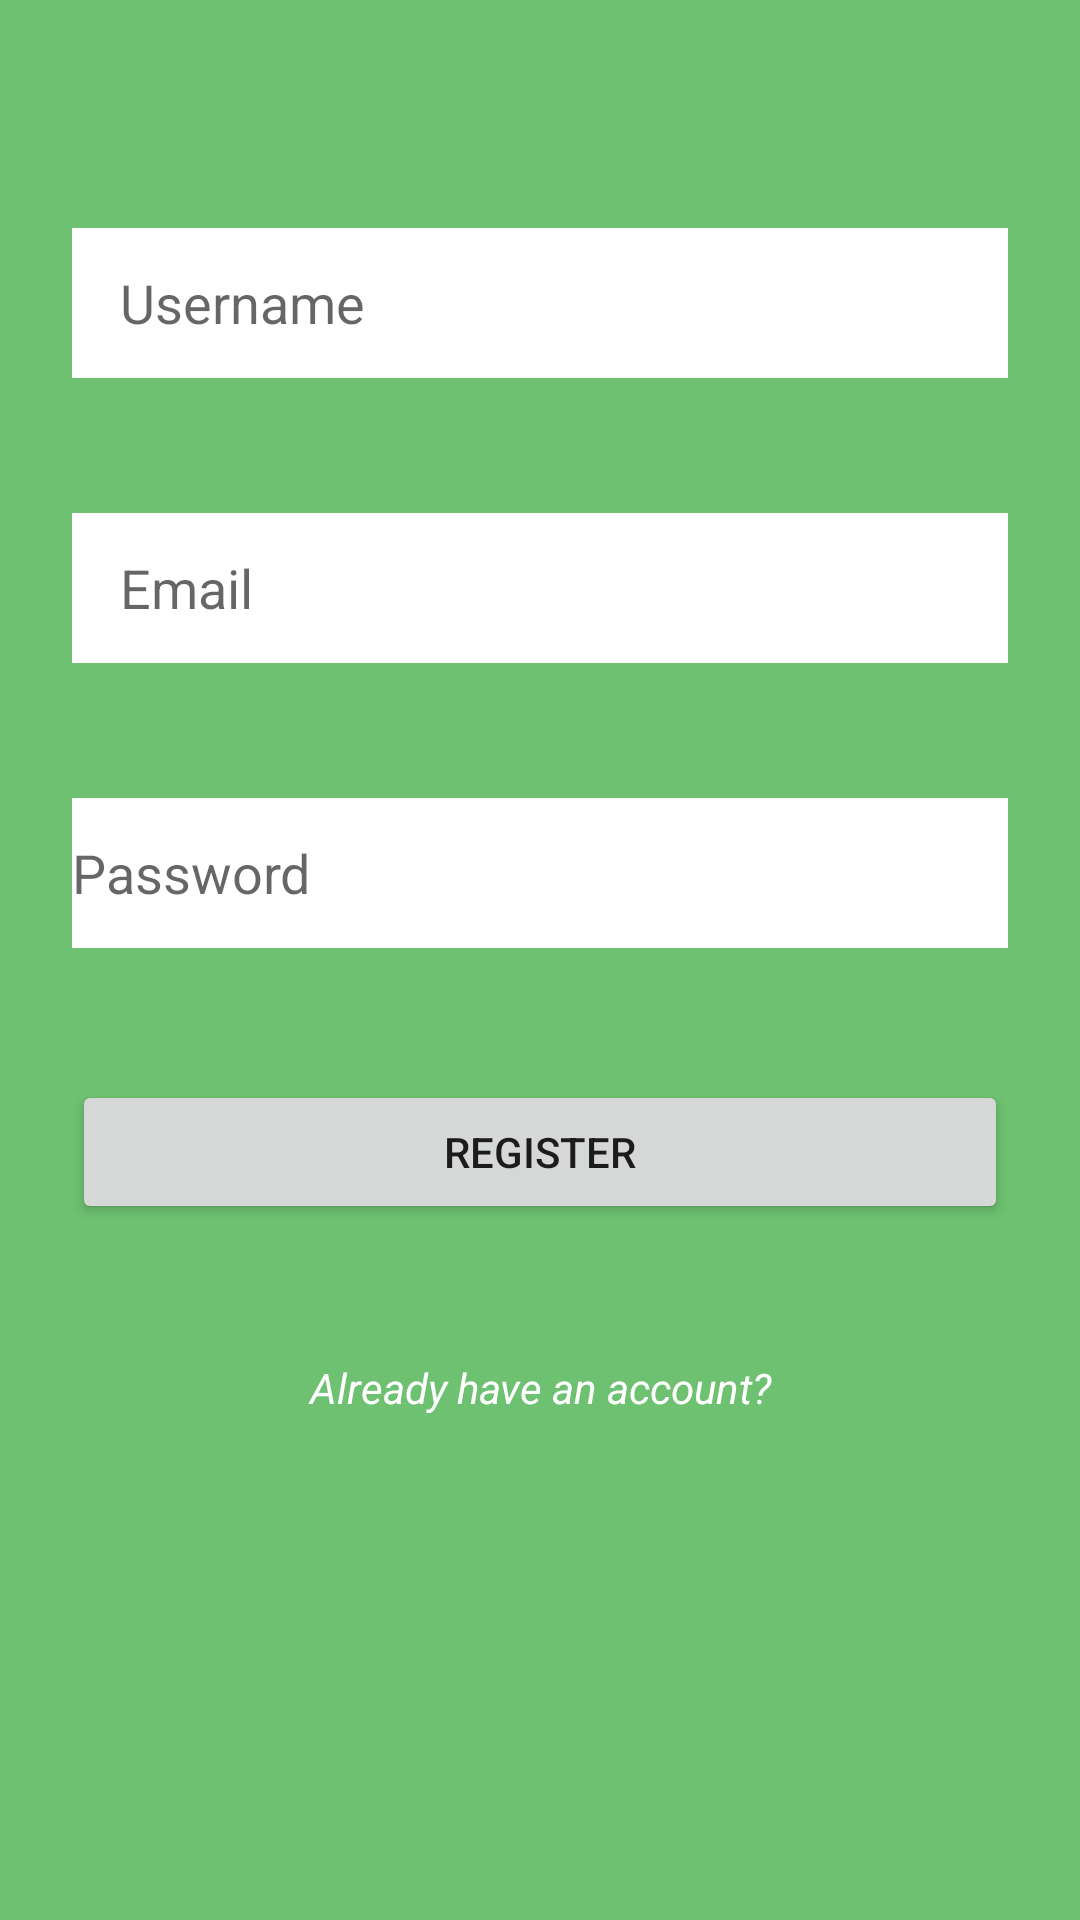

Here is an Android app screen rendered from its layout file. Give the layout XML and the strings, colors and styles it references.
<!-- AndroidManifest.xml: application theme Theme.IMessage -->
<!-- res/layout/activity_main.xml -->
<?xml version="1.0" encoding="utf-8"?>
<androidx.constraintlayout.widget.ConstraintLayout xmlns:android="http://schemas.android.com/apk/res/android"
    xmlns:app="http://schemas.android.com/apk/res-auto"
    xmlns:tools="http://schemas.android.com/tools"
    android:layout_width="match_parent"
    android:layout_height="match_parent"
    android:background="@color/android_color"
    tools:context=".MainActivity">

    <EditText
        android:id="@+id/usernameEditTextRegister"
        android:layout_width="0dp"
        android:layout_height="50dp"
        android:layout_marginStart="24dp"
        android:layout_marginTop="76dp"
        android:layout_marginEnd="24dp"
        android:background="@color/white"
        android:ems="10"
        android:hint="@string/username_hint_registration"
        android:inputType="textPersonName"
        android:paddingLeft="16dp"
        app:layout_constraintEnd_toEndOf="parent"
        app:layout_constraintStart_toStartOf="parent"

        app:layout_constraintTop_toTopOf="parent" />

    <EditText
        android:id="@+id/emailEditTextRegister"
        android:layout_width="0dp"
        android:layout_height="50dp"
        android:layout_marginTop="45dp"
        android:background="@android:color/white"
        android:ems="10"
        android:hint="@string/email_hint_registration"
        android:inputType="textEmailAddress"
        android:paddingLeft="16dp"
        app:layout_constraintEnd_toEndOf="@+id/usernameEditTextRegister"
        app:layout_constraintStart_toStartOf="@+id/usernameEditTextRegister"
        app:layout_constraintTop_toBottomOf="@+id/usernameEditTextRegister" />

    <EditText
        android:id="@+id/passwordEditTextRegister"
        android:layout_width="0dp"
        android:layout_height="50dp"
        android:layout_marginTop="45dp"
        android:background="@color/white"
        android:ems="10"
        android:hint="@string/password_hint_registration"
        android:inputType="textPassword"
        app:layout_constraintEnd_toEndOf="@+id/emailEditTextRegister"
        app:layout_constraintStart_toStartOf="@+id/emailEditTextRegister"
        app:layout_constraintTop_toBottomOf="@+id/emailEditTextRegister" />

    <Button
        android:id="@+id/registerButton"
        android:layout_width="0dp"
        android:layout_height="wrap_content"
        android:layout_marginTop="44dp"
        android:text="@string/register_button"
        app:layout_constraintEnd_toEndOf="@+id/passwordEditTextRegister"
        app:layout_constraintHorizontal_bias="0.0"
        app:layout_constraintStart_toStartOf="@+id/passwordEditTextRegister"
        app:layout_constraintTop_toBottomOf="@+id/passwordEditTextRegister" />

    <TextView
        android:id="@+id/alreadyHaveAccountRegister"
        android:layout_width="0dp"
        android:layout_height="wrap_content"
        android:layout_marginTop="45dp"
        android:text="@string/already_account_link"
        android:textAlignment="center"
        android:textColor="@color/white"
        android:textStyle="italic"
        app:layout_constraintEnd_toEndOf="@+id/registerButton"
        app:layout_constraintStart_toStartOf="@+id/registerButton"
        app:layout_constraintTop_toBottomOf="@+id/registerButton" />
</androidx.constraintlayout.widget.ConstraintLayout>
<!-- resources referenced by this layout -->
<resources>
  <color name="android_color">#6DC170</color>
  <color name="white">#FFFFFFFF</color>
  <string name="already_account_link">Already have an account?</string>
  <string name="email_hint_registration">Email</string>
  <string name="password_hint_registration">Password</string>
  <string name="register_button">Register</string>
  <string name="username_hint_registration">Username</string>
  <style name="Theme.IMessage" parent="Theme.MaterialComponents.DayNight.DarkActionBar">
          
          <item name="colorPrimary">@color/cardview_dark_background</item>
          <item name="colorPrimaryVariant">@color/cardview_dark_background</item>
          <item name="colorOnPrimary">@color/white</item>
          
          <item name="colorSecondary">@color/teal_200</item>
          <item name="colorSecondaryVariant">@color/teal_700</item>
          <item name="colorOnSecondary">@color/black</item>
          
          <item name="android:statusBarColor" tools:targetApi="l">?attr/colorPrimaryVariant</item>
          
      </style>
  <color name="teal_200">#FF03DAC5</color>
  <color name="teal_700">#FF018786</color>
  <color name="black">#FF000000</color>
</resources>
